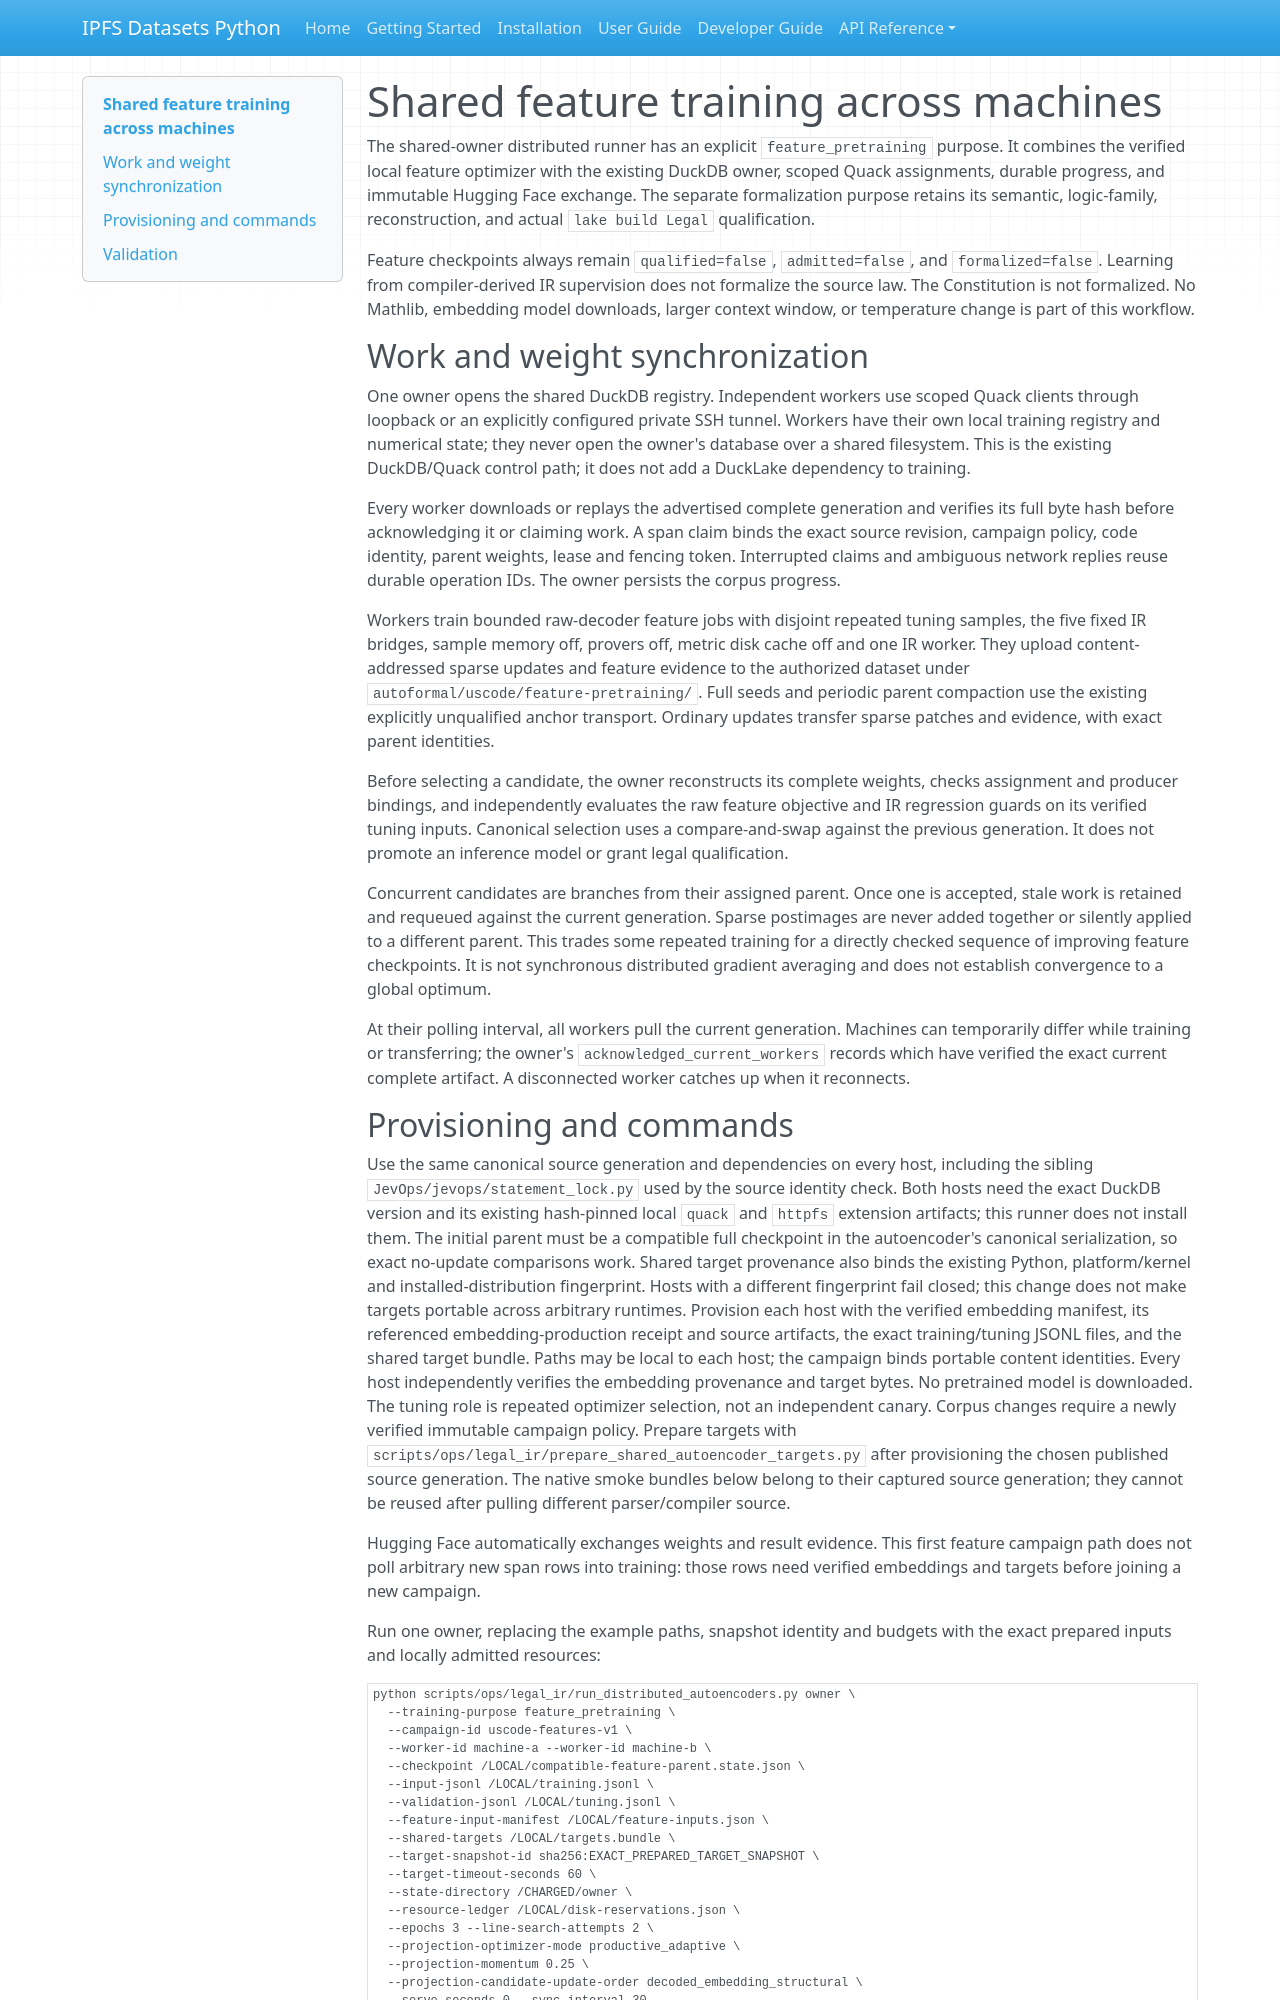

repository: endomorphosis/ipfs_datasets_py · page: implementation/reports/AUTOENCODER_DISTRIBUTED_FEATURES_20260929/index.html · generator: mkdocs

# Shared feature training across machines

The shared-owner distributed runner has an explicit `feature_pretraining`
purpose. It combines the verified local feature optimizer with the existing
DuckDB owner, scoped Quack assignments, durable progress, and immutable Hugging
Face exchange. The separate formalization purpose retains its semantic,
logic-family, reconstruction, and actual `lake build Legal` qualification.

Feature checkpoints always remain `qualified=false`, `admitted=false`, and
`formalized=false`. Learning from compiler-derived IR supervision does not
formalize the source law. The Constitution is not formalized. No Mathlib,
embedding model downloads, larger context window, or temperature change is
part of this workflow.

## Work and weight synchronization

One owner opens the shared DuckDB registry. Independent workers use scoped
Quack clients through loopback or an explicitly configured private SSH tunnel.
Workers have their own local training registry and numerical state; they never
open the owner's database over a shared filesystem. This is the existing
DuckDB/Quack control path; it does not add a DuckLake dependency to training.

Every worker downloads or replays the advertised complete generation and
verifies its full byte hash before acknowledging it or claiming work. A span
claim binds the exact source revision, campaign policy, code identity, parent
weights, lease and fencing token. Interrupted claims and ambiguous network
replies reuse durable operation IDs. The owner persists the corpus progress.

Workers train bounded raw-decoder feature jobs with disjoint repeated tuning
samples, the five fixed IR bridges, sample memory off, provers off, metric disk
cache off and one IR worker. They upload content-addressed sparse updates and
feature evidence to the authorized dataset under
`autoformal/uscode/feature-pretraining/`. Full seeds and periodic parent
compaction use the existing explicitly unqualified anchor transport. Ordinary
updates transfer sparse patches and evidence, with exact parent identities.

Before selecting a candidate, the owner reconstructs its complete weights,
checks assignment and producer bindings, and independently evaluates the raw
feature objective and IR regression guards on its verified tuning inputs.
Canonical selection uses a compare-and-swap against the previous generation.
It does not promote an inference model or grant legal qualification.

Concurrent candidates are branches from their assigned parent. Once one is
accepted, stale work is retained and requeued against the current generation.
Sparse postimages are never added together or silently applied to a different
parent. This trades some repeated training for a directly checked sequence of
improving feature checkpoints. It is not synchronous distributed gradient
averaging and does not establish convergence to a global optimum.

At their polling interval, all workers pull the current generation. Machines
can temporarily differ while training or transferring; the owner's
`acknowledged_current_workers` records which have verified the exact current
complete artifact. A disconnected worker catches up when it reconnects.
